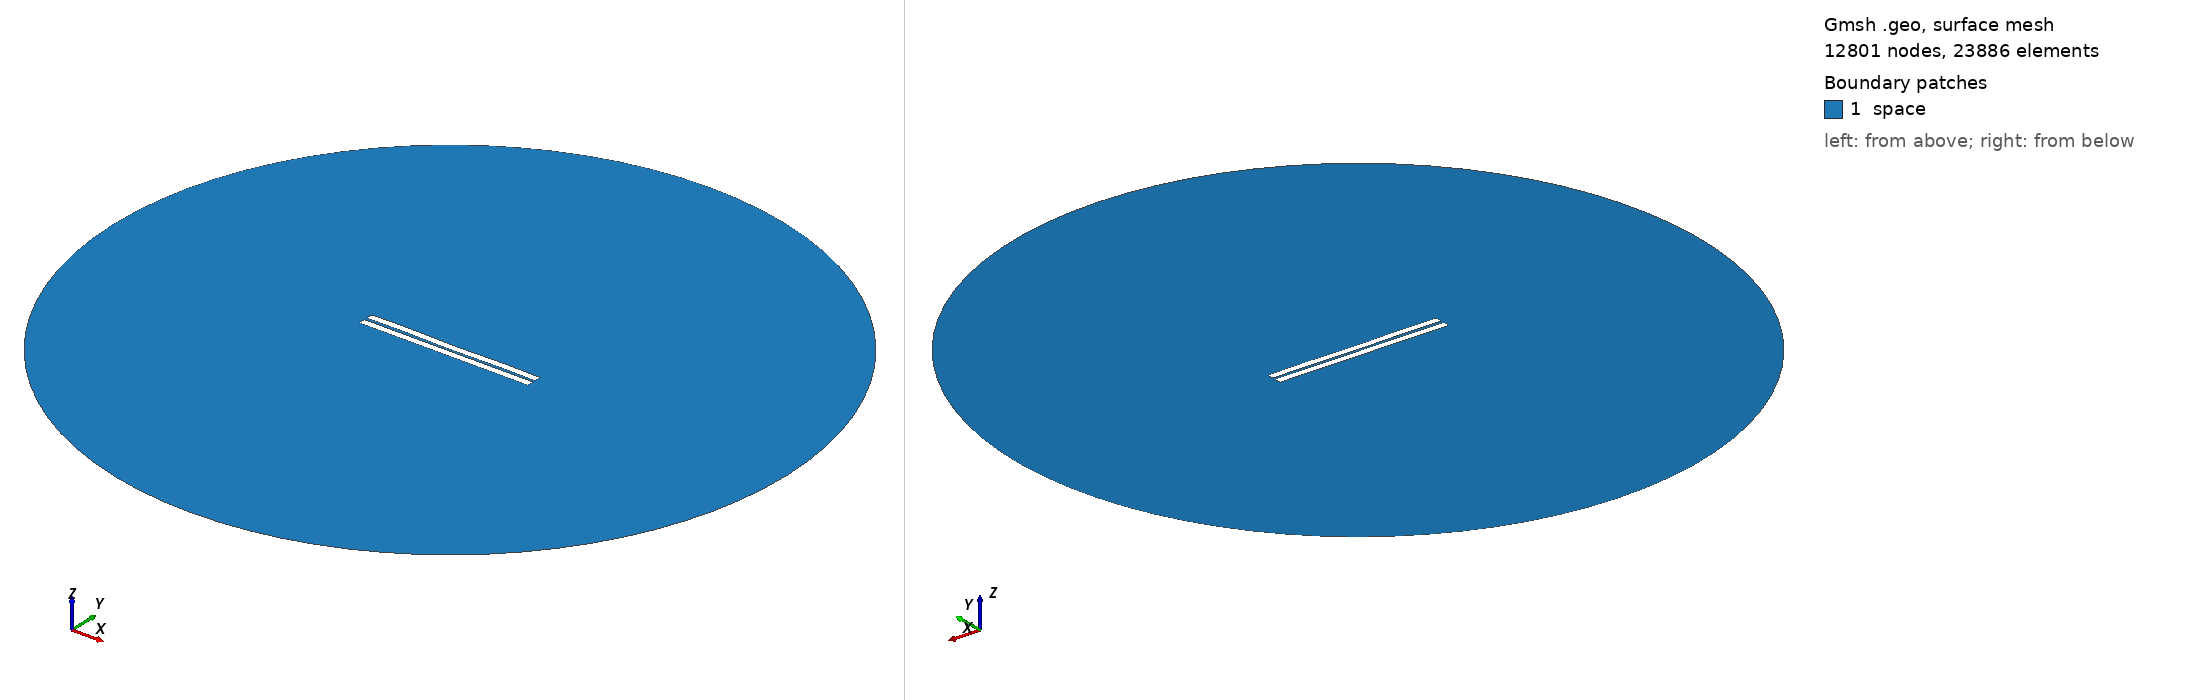

Gmsh geometry script, surface-meshed: 12801 nodes, 23886 surface elements. Boundary patches (legend numbers): 1 space. Left view from above one corner, right view from below the opposite corner. Legend entries are the model's physical surfaces. The drawing asked Gmsh for element sizes between 1% and 20% of the model's largest extent; the script's own settings can give other sizes.

=== 665.geo (drawn) ===
//---------------------------------------
// Geometry kernel
//---------------------------------------

SetFactory("OpenCASCADE");



//---------------------------------------
// Parameters of the geometry
//---------------------------------------

// Overetch of the upper plate
overetch = 0.0;

// Distance between the plates
distance = 1.75;

// Discretization over the x axis (for the deformation)
nx = 50; 

// Length of the plate
L = 100 - overetch; 

// Number of modes
n = 4; 

// 1st mode coefficient
coeff(1) = -0.15;
beta(1) = 0.596864 * 3.1415926535 / L;

// 2nd mode coefficient
coeff(2) = -0.075;
beta(2) = 1.49418 * 3.1415926535 / L;

// 3rd mode coefficient
coeff(3) = 0.0;
beta(3) = 2.50025 * 3.1415926535 / L;

// 4th mode coefficient
coeff(4) = 0.15;
beta(4) = 3.49999 * 3.1415926535 / L;



//---------------------------------------
// Upper plate (deformed rectangle)
//---------------------------------------

// Coordiantes of the upper plate
xmin = -50;
xmax = 50 - overetch;

// Height of the upper plate
yheight = 4 - 2 * overetch;

// Indexes of the points
UpperID[] = {};
LowerID[] = {};
LeftID[] = {};
RightID[] = {};

// Point index
p = 1;

// Horizontal edges
For i In {1:nx}
    x = xmin + (i-1)*(xmax - xmin)/(nx-1);

    y_bottom = distance / 2 + overetch;
    For j In {1:n}
        C = (Cosh(beta(j)*L) + Cos(beta(j)*L)) / (Sinh(beta(j)*L) + Sin(beta(j)*L));
        y_bottom  = y_bottom + coeff(j) * (Cosh(beta(j)*(x+50)) - Cos(beta(j)*(x+50)) - C * (Sinh(beta(j)*(x+50)) - Sin(beta(j)*(x+50))));
    EndFor

    y_top = y_bottom + yheight;

    Point(p) = {x, y_top, 0, 1.0};
    UpperID[i] = p;
    p = p + 1;

    Point(p) = {x, y_bottom, 0, 1.0};
    LowerID[i] = p;
    p = p + 1;
EndFor

// Create point lists
UpperPts[] = {}; LowerPts[] = {};
For i In {1:nx}
  UpperPts[] += {UpperID[i]};
  LowerPts[] += {LowerID[i]};
EndFor

// Build splines
Spline(1) = {UpperPts[]};
Spline(2) = {LowerPts[]};
Line(3) = {LowerPts[nx-1], UpperPts[nx-1]};
Line(4) = {LowerPts[0], UpperPts[0]};

// Build the plane surface
Curve Loop(1) = {2, 3, -1, -4};
Plane Surface(1) = {1};



//---------------------------------------
// Lower plate (rectangle)
//---------------------------------------

// Vertices
Point(1001) = {-50, -1, 0, 1.0};
Point(1002) = { 50, -1, 0, 1.0};
Point(1003) = { 50,  -5, 0, 1.0};
Point(1004) = {-50,  -5, 0, 1.0};

// Edges
Line(5) = {1001, 1002};
Line(6) = {1002, 1003};
Line(7) = {1003, 1004};
Line(8) = {1004, 1001};

// Plane surface
Line Loop(2) = {5, 6, 7, 8};
Plane Surface(2) = {2}; 



//---------------------------------------
// Outer (fictious) boundary
//---------------------------------------

// Points
Point(1005) = {0, 0, 0};       // Center
Point(1006) = {200, 0, 0};     // Start point
Point(1007) = {0, 200, 0};     // 90 degrees
Point(1008) = {-200, 0, 0};    // 180 degrees
Point(1009) = {0, -200, 0};    // 270 degrees

// Circle arcs (each needs start, center, end)
Circle(9) = {1006, 1005, 1007};
Circle(10) = {1007, 1005, 1008};
Circle(11) = {1008, 1005, 1009};
Circle(12) = {1009, 1005, 1006};

// Plane surface for the entire domain
Curve Loop(3) = {9, 10, 11, 12};
Surface(3) = {3};

// Subtract the plates from the whole domain to obtain the actual domain where we want to solve the equations
BooleanDifference{ Surface{3}; Delete; }{ Surface{1}; Surface{2}; Delete; }




//---------------------------------------
// Transfinite Lines/Curves
//---------------------------------------

// Set the number of points on the boundaries
r = 7;

// Plates
Transfinite Curve {1, 2} = 50*r Using Progression 1;
Transfinite Curve {3, 4} = 2*r Using Progression 1;
Transfinite Line {5, 7} = 50*r Using Progression 1;
Transfinite Line {6, 8} = 2*r Using Progression 1;

// Outer boundary
Transfinite Line {9, 10, 11, 12} = 20 Using Progression 1;



//---------------------------------------
// Physical groups
//---------------------------------------                

// Physical curves (boundaries)
Physical Line("force_segment", 10) = {2};
Physical Line("upper_plate", 11) = {1, 3, 4};
Physical Line("lower_plate", 12) = {5, 6, 7, 8};
Physical Line("boundary", 20) = {9, 10, 11, 12};

// Physical Surfaces
Physical Surface("space", 30) = {3};



//---------------------------------------
// 6. Generate the Mesh
//---------------------------------------

// 2D mesh generation
Mesh 2;
